Run: headless pygame with SDL's dummy video driver; simulated clock (each Clock.tick advances the game by its frame time, no real sleeping); random seed 0; keys injected as events and as key.get_pressed() state; no mouse input.
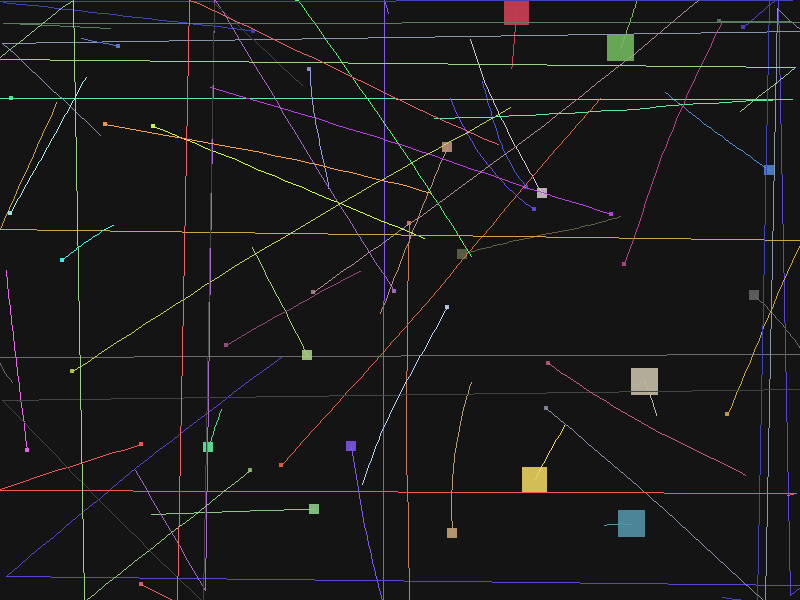
Frame 1 of 4 · flips 1–60 · no input
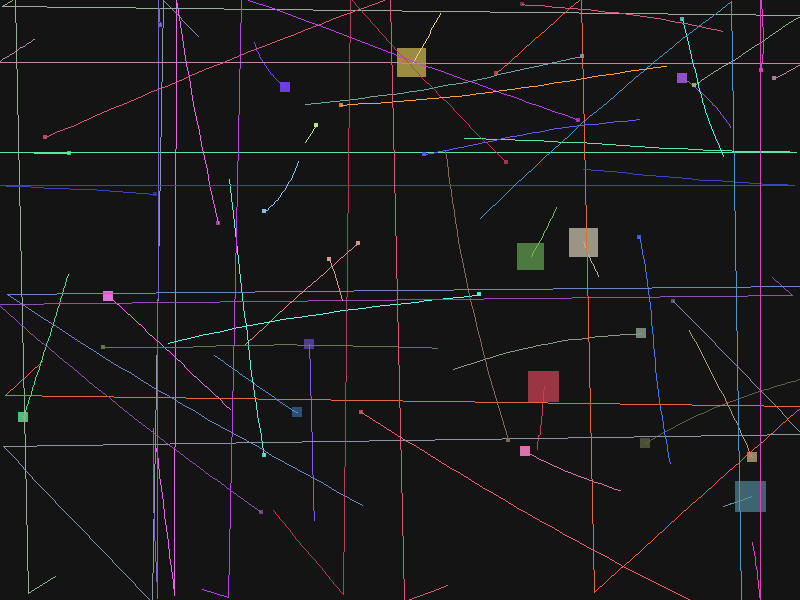
Frame 2 of 4 · flips 61–180 · tapped SPACE, RETURN · held RIGHT (→), D
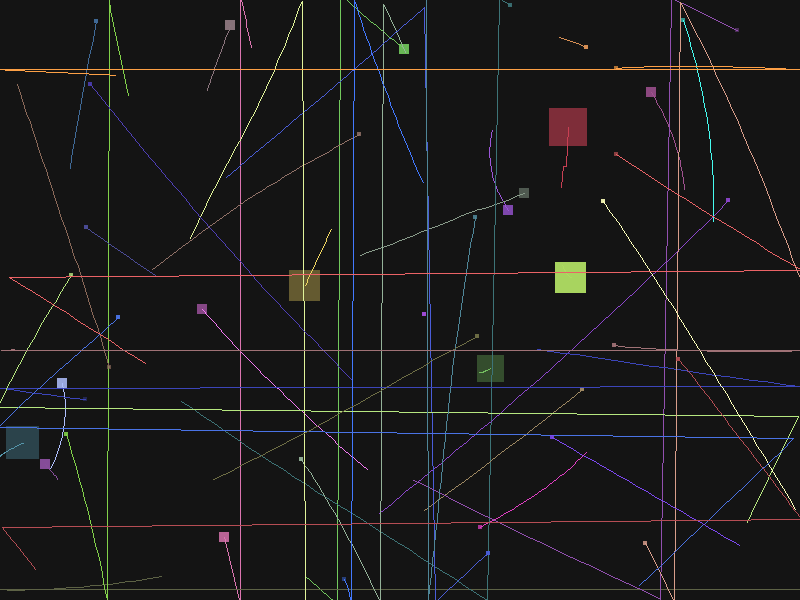
Frame 3 of 4 · flips 181–300 · held DOWN (↓), S
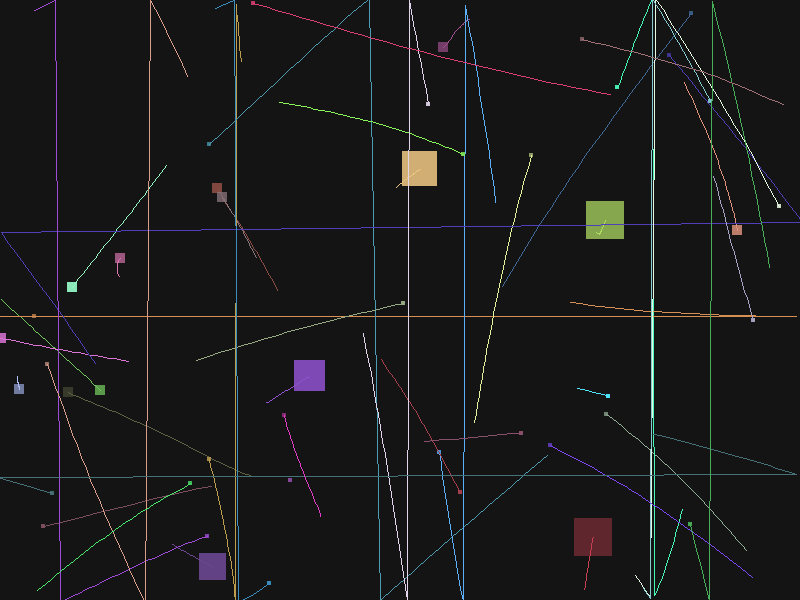
Frame 4 of 4 · flips 301–420 · held LEFT (←), A, UP (↑), W

The pygame program that drew these frames:

from __future__ import annotations

from dataclasses import dataclass, field
import math
import random
from typing import List
from collections import deque

import pygame
import itertools



WINDOW_WIDTH = 800
WINDOW_HEIGHT = 600
MIN_SQUARE_SIZE = 15
MAX_SQUARE_SIZE = 60
BASE_SQUARE_SIZE = 30
SQUARE_COUNT = 24
BACKGROUND_COLOR = (20, 20, 20)
FPS = 60
TRAILS_LENGTH = 30
IDLE_WAIT_MS = 1
JITTER_ACCELERATION = 220.0
BASE_MAX_JITTER_SPEED = 180.0
BOUNCE_DAMPING = 0.82
MIN_LIFESPAN = 3.0   # seconds
MAX_LIFESPAN = 10.0  # seconds

# --- Predator / prey tuning ---
CHASE_WEIGHT = 0.55
MIN_SIZE_DELTA = 6
DETECTION_RADIUS = 220.0


@dataclass
class MovingSquare:
    """One square with position, velocity, and life span."""

    x: float
    y: float
    vx: float
    vy: float
    size: int
    color: tuple[int, int, int]
    lifespan: float        # total time to live, in seconds
    age: float = field(default=0.0)   # time lived so far, in seconds
    trail: deque = field(default_factory=lambda: deque(maxlen=TRAILS_LENGTH))



def _random_velocity(size: int) -> tuple[float, float]:
    """Return a random (vx, vy) scaled by square size."""
    base_min_speed = -120
    base_max_speed = 120
    base_min_abs = 20
    speed_scale = BASE_SQUARE_SIZE / size
    lo = base_min_speed * speed_scale
    hi = base_max_speed * speed_scale
    min_abs = base_min_abs * speed_scale
    vx = random.uniform(lo, hi)
    vy = random.uniform(lo, hi)
    while abs(vx) < min_abs and abs(vy) < min_abs:
        vx = random.uniform(lo, hi)
        vy = random.uniform(lo, hi)
    return vx, vy


def _random_color() -> tuple[int, int, int]:
    return (
        random.randint(60, 255),
        random.randint(60, 255),
        random.randint(60, 255),
    )


def init_pygame() -> tuple[pygame.Surface, pygame.time.Clock]:
    """Create the window and clock."""
    pygame.init()
    screen = pygame.display.set_mode((WINDOW_WIDTH, WINDOW_HEIGHT))
    pygame.display.set_caption("Lab 8 - Moving Squares (Small Chases Big)")
    clock = pygame.time.Clock()
    return screen, clock


def _make_square(size: int | None = None) -> MovingSquare:
    """Create one square with random attributes."""
    if size is None:
        size = random.randint(MIN_SQUARE_SIZE, MAX_SQUARE_SIZE)
    x = random.uniform(0, WINDOW_WIDTH - size)
    y = random.uniform(0, WINDOW_HEIGHT - size)
    vx, vy = _random_velocity(size)
    return MovingSquare(
        x=x,
        y=y,
        vx=vx,
        vy=vy,
        size=size,
        color=_random_color(),
        lifespan=random.uniform(MIN_LIFESPAN, MAX_LIFESPAN),
        age=0.0,
    )


def create_initial_squares() -> List[MovingSquare]:
    squares = []
    for _ in range(5):
        squares.append(_make_square(size=25))
    for _ in range(10):
        squares.append(_make_square(size=10))
    for _ in range(30):
        squares.append(_make_square(size=4))
    return squares



def rebirth_square(square: MovingSquare) -> None:
    size = square.size  
    square.x = random.uniform(0, WINDOW_WIDTH - size)
    square.y = random.uniform(0, WINDOW_HEIGHT - size)
    square.vx, square.vy = _random_velocity(size)
    square.color = _random_color()
    square.lifespan = random.uniform(MIN_LIFESPAN, MAX_LIFESPAN)
    square.age = 0.0
    square.trail.clear()



def handle_events() -> bool:
    """Process events. Return False when app should quit."""
    for event in pygame.event.get():
        if event.type == pygame.QUIT:
            return False
    return True


def _center(square: MovingSquare) -> tuple[float, float]:
    return square.x + square.size / 2, square.y + square.size / 2


def check_collision(a: MovingSquare, b: MovingSquare) -> bool:
    rect_a = pygame.Rect(a.x, a.y, a.size, a.size)
    rect_b = pygame.Rect(b.x, b.y, b.size, b.size)
    return rect_a.colliderect(rect_b)


def handle_eating(squares: List[MovingSquare]) -> None:
    for a, b in itertools.combinations(squares, 2):
        if check_collision(a, b):
            if a.size > b.size:
                rebirth_square(b)
                a.size = min(a.size + b.size // 5, MAX_SQUARE_SIZE)
                speed_scale = BASE_SQUARE_SIZE / a.size
                max_speed = BASE_MAX_JITTER_SPEED * speed_scale
                a.vx = max(-max_speed, min(max_speed, a.vx))
                a.vy = max(-max_speed, min(max_speed, a.vy))
            elif b.size > a.size:
                rebirth_square(a)
                b.size = min(b.size + a.size // 5, MAX_SQUARE_SIZE)
                speed_scale = BASE_SQUARE_SIZE / b.size
                max_speed = BASE_MAX_JITTER_SPEED * speed_scale
                b.vx = max(-max_speed, min(max_speed, b.vx))
                b.vy = max(-max_speed, min(max_speed, b.vy))



def _find_nearest_larger_target(
    chaser: MovingSquare,
    squares: List[MovingSquare],
) -> MovingSquare | None:
    """Return the closest square that is meaningfully larger, within detection radius."""
    px, py = _center(chaser)
    best: MovingSquare | None = None
    best_dist = DETECTION_RADIUS

    for candidate in squares:
        if candidate is chaser:
            continue
        if candidate.size - chaser.size < MIN_SIZE_DELTA:
            continue
        cx, cy = _center(candidate)
        dist = math.hypot(cx - px, cy - py)
        if dist < best_dist:
            best_dist = dist
            best = candidate
    return best


def update_squares(squares: List[MovingSquare], dt_seconds: float) -> None:
    """Update all squares for one frame, including life span / rebirth."""
    for square in squares:
        # --- Life Span / Rebirth ---
        square.age += dt_seconds
        if square.age >= square.lifespan:
            rebirth_square(square)
            continue  # skip movement update for the reborn square this frame

        # --- Base jitter ---
        speed_scale = BASE_SQUARE_SIZE / square.size
        max_speed = BASE_MAX_JITTER_SPEED * speed_scale

        jitter_ax = random.uniform(-JITTER_ACCELERATION, JITTER_ACCELERATION)
        jitter_ay = random.uniform(-JITTER_ACCELERATION, JITTER_ACCELERATION)

        # --- Chase / flee directed acceleration ---
        directed_ax = 0.0
        directed_ay = 0.0

        target = _find_nearest_larger_target(square, squares)
        if target is not None:
            # Smaller square: steer toward a larger target.
            sx, sy = _center(square)
            tx, ty = _center(target)
            dx, dy = tx - sx, ty - sy
            dist = math.hypot(dx, dy) or 1.0
            # Scale force so it's stronger up close (inverse falloff, clamped).
            strength = JITTER_ACCELERATION * min(DETECTION_RADIUS / dist, 3.0)
            directed_ax = (dx / dist) * strength
            directed_ay = (dy / dist) * strength

        # Blend jitter and directed acceleration.
        ax = jitter_ax * (1.0 - CHASE_WEIGHT) + directed_ax * CHASE_WEIGHT
        ay = jitter_ay * (1.0 - CHASE_WEIGHT) + directed_ay * CHASE_WEIGHT

        square.vx += ax * dt_seconds
        square.vy += ay * dt_seconds

        square.vx = max(-max_speed, min(max_speed, square.vx))
        square.vy = max(-max_speed, min(max_speed, square.vy))

        square.x += square.vx * dt_seconds
        square.y += square.vy * dt_seconds

        # --- Wrap around walls ---
        if square.x + square.size < 0:
             square.x = WINDOW_WIDTH
        elif square.x > WINDOW_WIDTH:
             square.x = -square.size

        if square.y + square.size < 0:
             square.y = WINDOW_HEIGHT
        elif square.y > WINDOW_HEIGHT:
             square.y = -square.size
        square.trail.append((int(square.x + square.size / 2), int(square.y + square.size / 2)))
    



def draw_scene(screen: pygame.Surface, squares: List[MovingSquare]) -> None:
    """Render one frame.

    Each square fades slightly as it ages — alpha goes from 255 → 80
    over its lifespan, giving a visual cue that rebirth is approaching.
    """
    screen.fill(BACKGROUND_COLOR)

    for square in squares:
        if len(square.trail) >= 2:
            pygame.draw.lines(screen, square.color, False, list(square.trail), 1)

        # Compute fade: fully opaque when young, dimmer when old.
        ratio = min(square.age / square.lifespan, 1.0)
        alpha = int(255 - ratio * 175)   

        surf = pygame.Surface((square.size, square.size), pygame.SRCALPHA)
        r, g, b = square.color
        surf.fill((r, g, b, alpha))
        screen.blit(surf, (int(square.x), int(square.y)))

    pygame.display.flip()


def run() -> None:
    """Application entry point."""
    screen, clock = init_pygame()
    squares = create_initial_squares()

    running = True
    while running:
        dt_seconds = clock.tick(FPS) / 1000.0

        if not pygame.event.peek():
            pygame.time.wait(IDLE_WAIT_MS)

        running = handle_events()
        update_squares(squares, dt_seconds)
        handle_eating(squares)
        draw_scene(screen, squares)

    pygame.quit()


if __name__ == "__main__":
    run()
